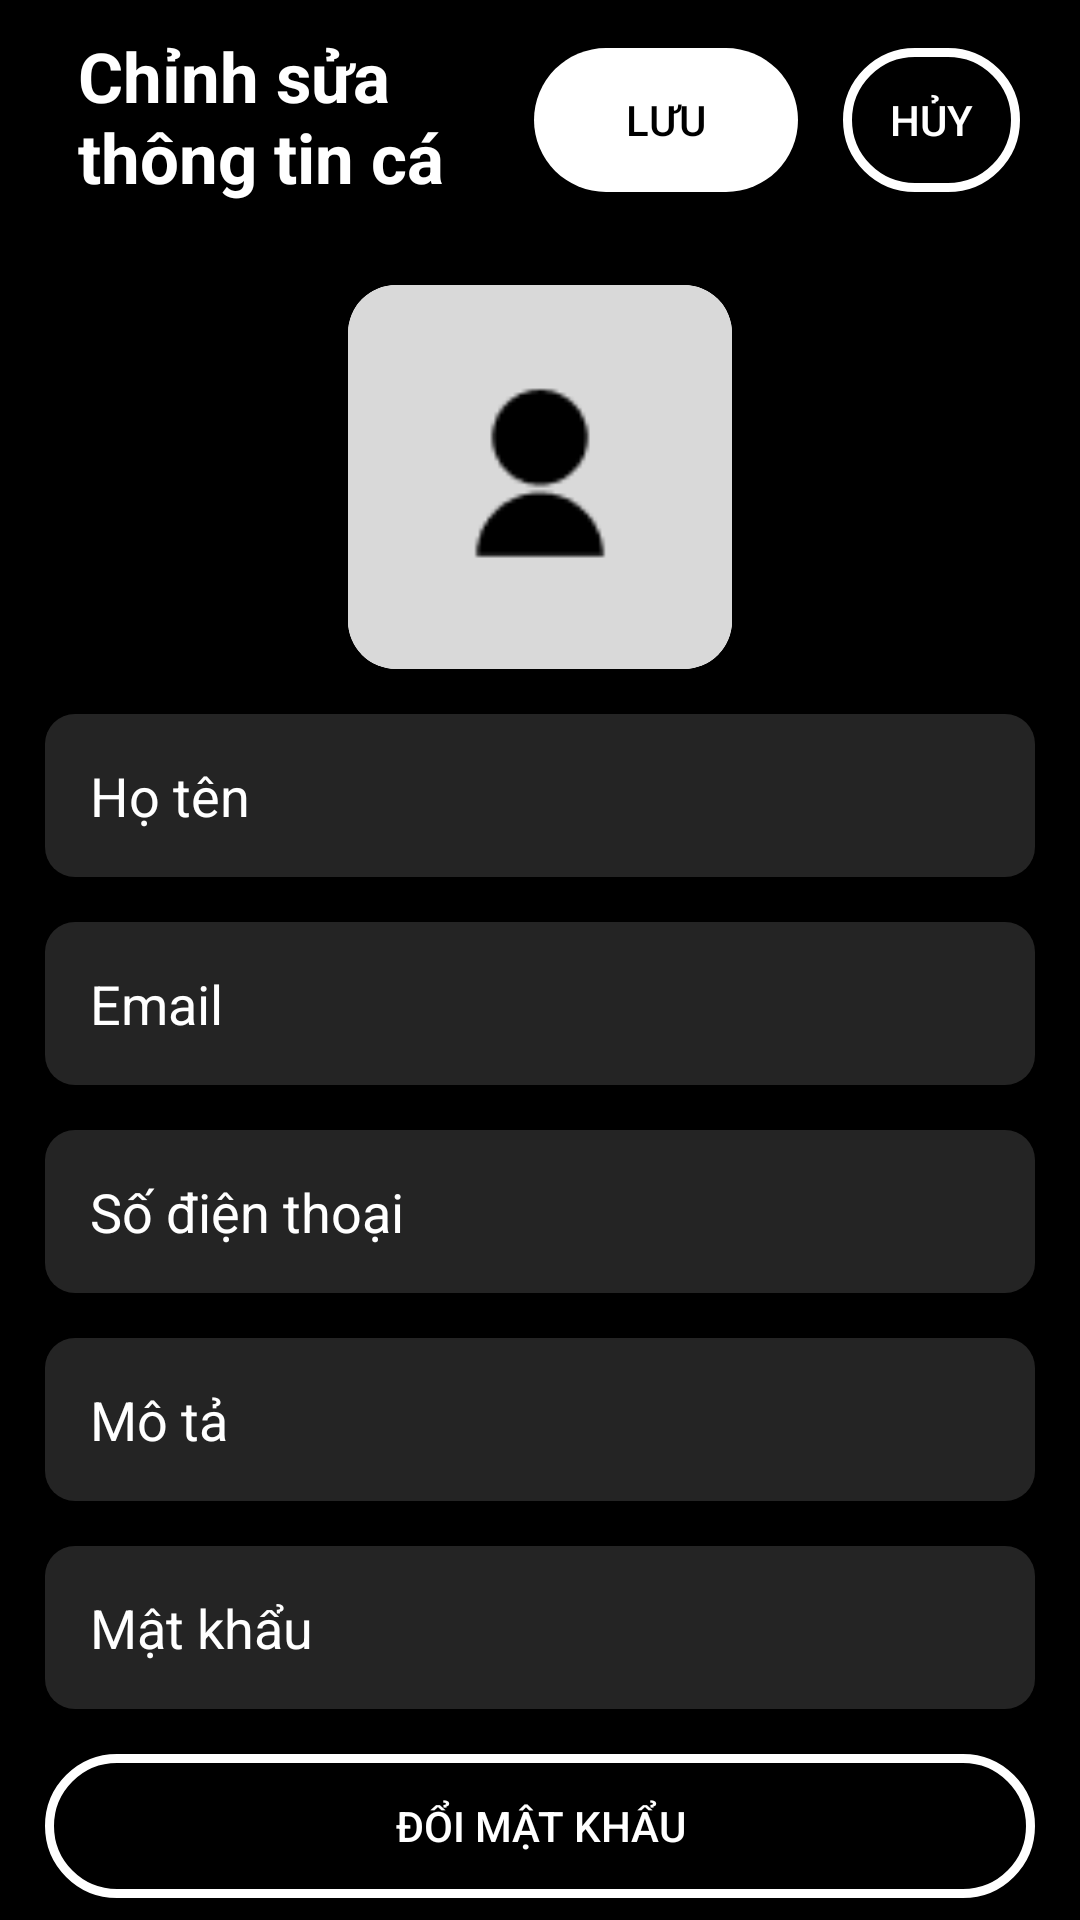

Produce the Android XML layout that renders to this screen, including the resource entries it uses.
<!-- AndroidManifest.xml: activity theme Theme.SoundVIEProject -->
<!-- res/layout/activity_edit_user.xml -->
<?xml version="1.0" encoding="utf-8"?>
<androidx.constraintlayout.widget.ConstraintLayout xmlns:android="http://schemas.android.com/apk/res/android"
    xmlns:app="http://schemas.android.com/apk/res-auto"
    xmlns:tools="http://schemas.android.com/tools"
    android:layout_width="match_parent"
    android:layout_height="match_parent"
    tools:context=".EditUserActivity"
    android:background="@color/black">

    <androidx.appcompat.widget.Toolbar
        android:id="@+id/toolbar2"
        android:layout_width="match_parent"
        android:layout_height="80dp"
        android:gravity="center"
        app:layout_constraintEnd_toEndOf="parent"
        app:layout_constraintStart_toStartOf="parent"
        app:layout_constraintTop_toTopOf="parent"
        tools:ignore="MissingConstraints">

        <LinearLayout
            android:layout_width="match_parent"
            android:layout_height="match_parent"
            android:layout_gravity="center"
            android:gravity="center"
            android:orientation="horizontal"
            android:paddingRight="20dp">

            <TextView
                android:layout_weight="1"
                android:layout_width="match_parent"
                android:layout_height="wrap_content"
                android:padding="10dp"
                android:text="Chỉnh sửa thông tin cá nhân"
                android:textColor="@color/white"
                android:textSize="23dp"
                android:textStyle="bold">

            </TextView>

            <LinearLayout
                android:layout_weight="1"
                android:layout_width="match_parent"
                android:layout_height="match_parent"
                android:layout_gravity="center"
                android:gravity="center_vertical|end">
                <ProgressBar
                    android:id="@+id/loadingProgress"
                    android:layout_width="24dp"
                    android:layout_height="24dp"
                    android:layout_margin="15dp"
                    android:indeterminateTint="@color/white"
                    android:visibility="gone"
                    />
                <Button
                    android:layout_marginEnd="15dp"
                    android:id="@+id/btnSave"
                    android:layout_width="wrap_content"
                    android:layout_height="wrap_content"
                    android:background="@drawable/btn_primary"
                    android:text="Lưu"
                    android:textColor="@color/black" />
                <Button
                    android:id="@+id/btnCancel"
                    android:layout_width="wrap_content"
                    android:layout_height="wrap_content"
                    android:background="@drawable/btnlogin_ripple"
                    android:text="Hủy"
                    android:textColor="@color/white" />

            </LinearLayout>
        </LinearLayout>
    </androidx.appcompat.widget.Toolbar>
    <ScrollView
        app:layout_constraintTop_toBottomOf="@id/toolbar2"
        app:layout_constraintLeft_toLeftOf="parent"
        app:layout_constraintRight_toRightOf="parent"
        app:layout_constraintBottom_toBottomOf="parent"
        android:layout_width="0dp"
        android:layout_height="0dp">
        <LinearLayout
            app:layout_constraintTop_toBottomOf="@id/toolbar2"
            app:layout_constraintLeft_toLeftOf="parent"
            app:layout_constraintRight_toRightOf="parent"
            app:layout_constraintBottom_toBottomOf="parent"
            android:layout_width="match_parent"
            android:layout_height="match_parent"
            android:orientation="vertical"
            android:padding="15dp"
            android:gravity="center_horizontal">
            <androidx.cardview.widget.CardView
                android:layout_width="wrap_content"
                android:layout_height="wrap_content"
                app:cardCornerRadius="16dp">
                <ImageButton
                    android:id="@+id/btnAddImage"
                    android:background="@drawable/rounded_generic"
                    android:layout_width="128dp"
                    android:layout_height="128dp"
                    android:src="@drawable/default_avt"
                    android:scaleType="centerCrop"/>
            </androidx.cardview.widget.CardView>
            <EditText
                android:id="@+id/edtHoTen"
                android:layout_marginTop="15dp"
                android:layout_width="match_parent"
                android:layout_height="wrap_content"
                android:background="@drawable/edittext_login"
                android:hint="Họ tên"
                android:padding="15dp"
                android:textColor="@color/white"
                android:textColorHint="@color/white"/>
            <EditText
                android:id="@+id/edtEmail"
                android:layout_marginTop="15dp"
                android:layout_width="match_parent"
                android:layout_height="wrap_content"
                android:background="@drawable/edittext_login"
                android:hint="Email"
                android:padding="15dp"
                android:textColor="@color/white"
                android:textColorHint="@color/white"/>
            <EditText
                android:id="@+id/edtPhone"
                android:layout_marginTop="15dp"
                android:layout_width="match_parent"
                android:layout_height="wrap_content"
                android:background="@drawable/edittext_login"
                android:hint="Số điện thoại"
                android:padding="15dp"
                android:textColor="@color/white"
                android:textColorHint="@color/white"/>
            <EditText
                android:id="@+id/edtDesc"
                android:layout_marginTop="15dp"
                android:layout_width="match_parent"
                android:layout_height="wrap_content"
                android:background="@drawable/edittext_login"
                android:hint="Mô tả"
                android:padding="15dp"
                android:textColor="@color/white"
                android:textColorHint="@color/white"/>
            <LinearLayout
                android:layout_width="match_parent"
                android:layout_height="wrap_content">
                <EditText
                    android:id="@+id/edtPsswd"
                    android:layout_marginTop="15dp"
                    android:layout_width="match_parent"
                    android:layout_height="wrap_content"
                    android:background="@drawable/edittext_login"
                    android:hint="Mật khẩu"
                    android:padding="15dp"
                    android:textColor="@color/white"
                    android:inputType="textPassword"
                    android:textColorHint="@color/white"/>
            </LinearLayout>
            <Button
                android:layout_marginTop="15dp"
                android:layout_marginEnd="0dp"
                android:id="@+id/btnChangePassword"
                android:layout_width="match_parent"
                android:layout_height="wrap_content"
                android:background="@drawable/btnlogin_ripple"
                android:text="Đổi mật khẩu"
                android:textColor="@color/white" />
            <Button
                android:layout_marginTop="15dp"
                android:layout_marginEnd="0dp"
                android:id="@+id/btnBecomeArtist"
                android:layout_width="match_parent"
                android:layout_height="wrap_content"
                android:background="@drawable/btnlogin_ripple"
                android:text="Trở thành nghệ sĩ"
                android:textColor="@color/white" />
            <Button
                android:layout_marginTop="15dp"
                android:layout_marginEnd="0dp"
                android:id="@+id/btnLogout"
                android:layout_width="match_parent"
                android:layout_height="wrap_content"
                android:background="@drawable/btnlogin_ripple"
                android:text="Đăng xuất"
                android:textColor="@color/white" />
        </LinearLayout>
    </ScrollView>

</androidx.constraintlayout.widget.ConstraintLayout>
<!-- resources referenced by this layout -->
<resources>
  <color name="black">#FF000000</color>
  <color name="white">#FFFFFFFF</color>
  <!-- drawable btn_primary (drawable) -->
  <?xml version="1.0" encoding="utf-8"?>
  <ripple xmlns:android="http://schemas.android.com/apk/res/android" android:color="@color/black">
      <item android:id="@android:id/mask">
          <shape android:shape="rectangle">
              <solid android:color="@color/white"/>
              <corners android:radius="50dp"/>
          </shape>
      </item>
      <item>
          <shape android:shape="rectangle">
              <solid android:color="@color/white"/>
              <corners android:radius="50dp"/>
          </shape>
      </item>
  </ripple>
  <!-- drawable btnlogin_ripple (drawable) -->
  <?xml version="1.0" encoding="utf-8"?>
  <ripple xmlns:android="http://schemas.android.com/apk/res/android" android:color="@color/white">
      <item android:id="@android:id/mask" android:drawable="@drawable/shape_btngg"/>
      <item android:drawable="@drawable/button_transparent"/>
  </ripple>
  <!-- drawable default_avt: png bitmap (drawable, 886 bytes) -->
  <!-- drawable edittext_login (drawable) -->
  <?xml version="1.0" encoding="utf-8"?>
  <shape android:shape="rectangle" xmlns:android="http://schemas.android.com/apk/res/android">
      <corners android:radius="10dp"></corners>
      <solid android:color="@color/editText_Login"></solid>
  </shape>
  <!-- drawable rounded_generic (drawable) -->
  <?xml version="1.0" encoding="utf-8"?>
  <shape xmlns:android="http://schemas.android.com/apk/res/android">
      <solid android:color="@color/generic_bg"/>
      <corners android:radius="16dp"/>
  </shape>
  <style name="Theme.SoundVIEProject" parent="Theme.AppCompat.Light.NoActionBar">
          
          <item name="colorPrimary">@color/purple_500</item>
          <item name="colorPrimaryVariant">@color/purple_700</item>
          <item name="colorOnPrimary">@color/white</item>
          
          <item name="colorSecondary">@color/white</item>
          <item name="colorSecondaryVariant">@color/white</item>
          <item name="colorOnSecondary">@color/white</item>
          
          <item name="android:statusBarColor">@color/black</item>
          
      </style>
  <!-- drawable shape_btngg (drawable) -->
  <?xml version="1.0" encoding="utf-8"?>
  <layer-list xmlns:android="http://schemas.android.com/apk/res/android" >
  
      <item android:left="2dp" android:top="2dp">
          <shape>
              <corners android:radius="20dp" />
              <solid android:color="#22151515" />
          </shape>
      </item>
  
      <item android:bottom="3dp" android:right="3dp">
          <shape android:shape="rectangle">
              <gradient android:angle="45" android:startColor="@color/white" android:endColor="@color/white"/>
              <corners android:radius="30dp"/>
              <padding android:left="10dp"
                  android:right="10dp"/>
          </shape>
      </item>
  
  </layer-list>
  <!-- drawable button_transparent (drawable) -->
  <?xml version="1.0" encoding="utf-8"?>
  <shape xmlns:android="http://schemas.android.com/apk/res/android">
      <corners android:radius="30dp"></corners>
      <solid android:color="#00ffffff"></solid>
      <stroke android:color="@color/white" android:width="3dp"></stroke>
  </shape>
  <color name="editText_Login">#242424</color>
  <color name="generic_bg">#D9D9D9</color>
  <color name="purple_500">#FF6200EE</color>
  <color name="purple_700">#FF3700B3</color>
</resources>
